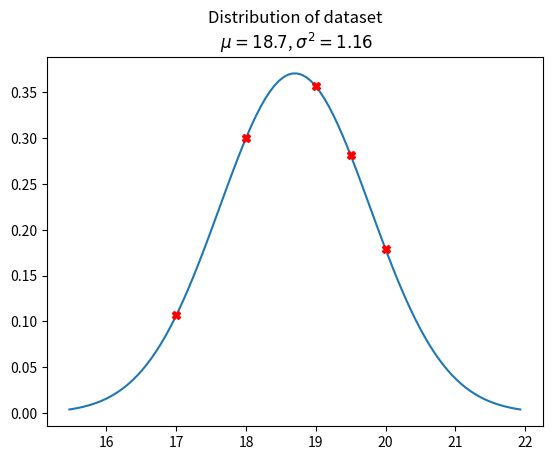

Reproduce this figure in Python.
# -*- coding: utf-8 -*-
"""
Created on Thu Mar 21 16:25:45 2019

[redacted]
"""

import numpy as np
import scipy.stats as stats
import matplotlib.pyplot as plt

class MHEstimator:
    def __init__(self, dataset, estimator_type='ML'):
        self.dataset=dataset
        self.no_of_features=self.dataset.shape[0]
        self.no_of_samples=self.dataset.shape[1]
        self.estimator_type=estimator_type
        self.mean=np.zeros((self.no_of_features,1))
        self.covariance=np.zeros((self.no_of_features,self.no_of_features))
        
    def gaussianEstimate(self,plot=False):
        ##  Estimating mean...
        for i in range(self.no_of_samples):
            self.mean+=self.dataset[:,i]
        self.mean/=self.no_of_samples
        
        print('Mean: \n',self.mean)
        
        ##  Estimating covariance...
        for i in range(self.no_of_samples):
            self.covariance+=(self.dataset[:,i]-self.mean)*np.transpose((self.dataset[:,i]-self.mean))
        self.covariance/=self.no_of_samples
        
        print('Covariance: \n',self.covariance)
        
        ##  Plotting the distribution...
        if plot:
            ##  1-d case...
            if not self.no_of_features-1:
                x=np.linspace(float(self.mean-3*np.sqrt(float(self.covariance)))
                , float(self.mean+3*np.sqrt(float(self.covariance))),100)
                plt.figure()
                plt.title(("Distribution of dataset\n $\mu={}$, "
                          "$\sigma^2={}$").format(float(self.mean),float(self.covariance)))
                plt.plot(x,stats.norm.pdf(x,float(self.mean)
                    ,np.sqrt(float(self.covariance))))
                for i in range(self.no_of_samples):
                    plt.plot(self.dataset[0,i],stats.norm.pdf(self.dataset[0,i]
                    ,float(self.mean),np.sqrt(float(self.covariance))),'rX')
        
        return self.mean, self.covariance
            
    def displayDataset(self,description='rx'):
        plt.figure()
        plt.title('Dataset')
        if self.no_of_features==1:
            for i in range(self.no_of_samples):
                plt.plot(self.dataset[0,i],0,description)
                plt.grid()
        elif self.no_of_features==2:
            for i in range(self.no_of_samples):
                plt.plot(self.dataset[0,i],self.dataset[1,i],description)
                plt.grid()
        else:
            print('No display for more than 2 features!')
            
if __name__=='__main__':
    dataset1=np.matrix('19,18,20,19.5,17',dtype=float)
    dataset2=np.matrix('19,18,20,19.5,17;40,31,25,49,10',dtype=float)
    
    my_estimator=MHEstimator(dataset1)
    #my_estimator.displayDataset()
    my_estimator.gaussianEstimate(True)
    